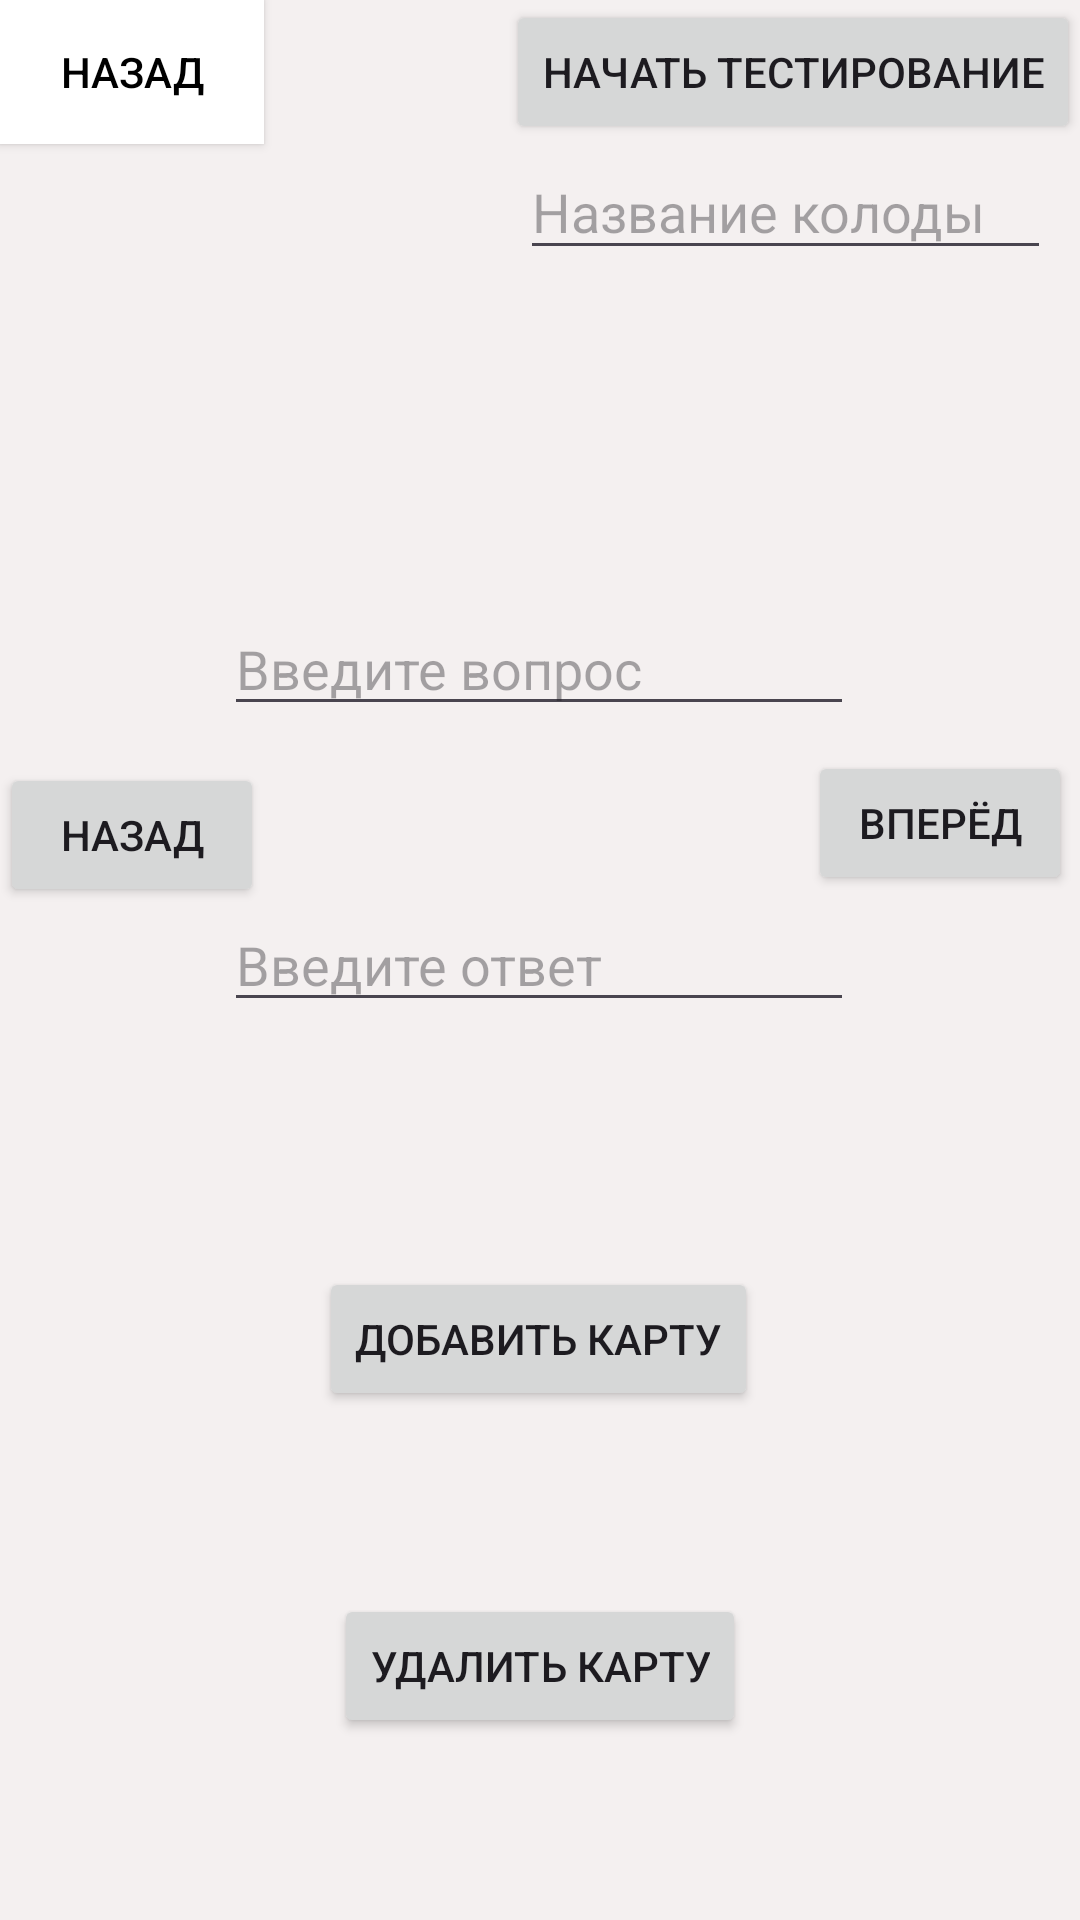

Write the Android layout XML for this screen, with the resource values it uses.
<!-- AndroidManifest.xml: application theme Theme.CardsCardsCards -->
<!-- res/layout/cards_proection.xml -->
<?xml version="1.0" encoding="utf-8"?>
<androidx.constraintlayout.widget.ConstraintLayout xmlns:android="http://schemas.android.com/apk/res/android"
    xmlns:app="http://schemas.android.com/apk/res-auto"
    xmlns:tools="http://schemas.android.com/tools"
    android:layout_width="match_parent"
    android:layout_height="match_parent"
    android:background="#F6F4F4"
    android:backgroundTint="#F4F0F0">

    <EditText
        android:id="@+id/newcolodque"
        android:layout_width="wrap_content"
        android:layout_height="wrap_content"
        android:ems="10"
        android:hint="Введите вопрос "
        android:inputType="text"
        app:layout_constraintBottom_toBottomOf="parent"
        app:layout_constraintEnd_toEndOf="parent"
        app:layout_constraintHorizontal_bias="0.497"
        app:layout_constraintStart_toStartOf="parent"
        app:layout_constraintTop_toTopOf="parent"
        app:layout_constraintVertical_bias="0.335" />

    <EditText
        android:id="@+id/newcolodback"
        android:layout_width="wrap_content"
        android:layout_height="wrap_content"
        android:ems="10"
        android:hint="Введите ответ "
        android:inputType="text"
        app:layout_constraintBottom_toBottomOf="parent"
        app:layout_constraintEnd_toEndOf="parent"
        app:layout_constraintHorizontal_bias="0.497"
        app:layout_constraintStart_toStartOf="parent"
        app:layout_constraintTop_toTopOf="parent" />

    <Button
        android:id="@+id/back_to_main_menu"
        android:layout_width="wrap_content"
        android:layout_height="wrap_content"
        android:background="#FFFFFF"
        android:shadowColor="#FFFFFF"
        android:text="Назад"
        android:textColor="#000000"
        android:textColorHighlight="#FFFFFF"
        app:layout_constraintBottom_toBottomOf="parent"
        app:layout_constraintEnd_toEndOf="parent"
        app:layout_constraintHorizontal_bias="0.0"
        app:layout_constraintStart_toStartOf="parent"
        app:layout_constraintTop_toTopOf="parent"
        app:layout_constraintVertical_bias="0.0"
        app:rippleColor="#F6ECEC"
        app:strokeColor="@color/white" />


    <Button
        android:id="@+id/addcard"
        android:layout_width="wrap_content"
        android:layout_height="wrap_content"
        android:text="Добавить карту"
        app:layout_constraintBottom_toBottomOf="parent"
        app:layout_constraintEnd_toEndOf="parent"
        app:layout_constraintHorizontal_bias="0.498"
        app:layout_constraintStart_toStartOf="parent"
        app:layout_constraintTop_toBottomOf="@+id/newcolodback"
        app:layout_constraintVertical_bias="0.325" />

    <Button
        android:id="@+id/previous_card"
        android:layout_width="wrap_content"
        android:layout_height="wrap_content"
        android:text="Назад"
        app:layout_constraintBottom_toBottomOf="parent"
        app:layout_constraintEnd_toStartOf="@+id/next_card"
        app:layout_constraintHorizontal_bias="0.0"
        app:layout_constraintStart_toStartOf="parent"
        app:layout_constraintTop_toBottomOf="@+id/back_to_main_menu"
        app:layout_constraintVertical_bias="0.379" />

    <Button
        android:id="@+id/next_card"
        android:layout_width="wrap_content"
        android:layout_height="wrap_content"
        android:text="Вперёд"
        app:layout_constraintBottom_toBottomOf="parent"
        app:layout_constraintEnd_toEndOf="parent"
        app:layout_constraintHorizontal_bias="0.99"
        app:layout_constraintStart_toStartOf="parent"
        app:layout_constraintTop_toTopOf="parent"
        app:layout_constraintVertical_bias="0.423" />

    <Button
        android:id="@+id/deliter"
        android:layout_width="wrap_content"
        android:layout_height="wrap_content"
        android:text="Удалить карту"
        app:layout_constraintBottom_toBottomOf="parent"
        app:layout_constraintEnd_toEndOf="parent"
        app:layout_constraintStart_toStartOf="parent"
        app:layout_constraintTop_toBottomOf="@+id/addcard" />

    <Button
        android:id="@+id/save"
        android:layout_width="wrap_content"
        android:layout_height="wrap_content"
        android:onClick="btnClick"
        android:text="Начать тестирование"
        app:layout_constraintBottom_toTopOf="@+id/next_card"
        app:layout_constraintEnd_toEndOf="parent"
        app:layout_constraintHorizontal_bias="1.0"
        app:layout_constraintStart_toStartOf="parent"
        app:layout_constraintTop_toTopOf="parent"
        app:layout_constraintVertical_bias="0.0" />

    <EditText
        android:id="@+id/save_text"
        android:layout_width="177dp"
        android:layout_height="42dp"
        android:layout_marginTop="48dp"
        android:ems="10"
        android:hint="Название колоды "
        android:inputType="text"
        app:layout_constraintEnd_toEndOf="parent"
        app:layout_constraintHorizontal_bias="0.948"
        app:layout_constraintStart_toStartOf="parent"
        app:layout_constraintTop_toTopOf="parent" />




</androidx.constraintlayout.widget.ConstraintLayout>
<!-- resources referenced by this layout -->
<resources>
  <style name="Theme.CardsCardsCards" parent="Base.Theme.CardsCardsCards" />
  <style name="Base.Theme.CardsCardsCards" parent="Theme.Material3.DayNight.NoActionBar">
          
          
      </style>
  <!-- not gathered from this repository: default colours our renderer supplied (Android Studio template values) -->
  <color name="white">#FFFFFFFF</color>
</resources>
